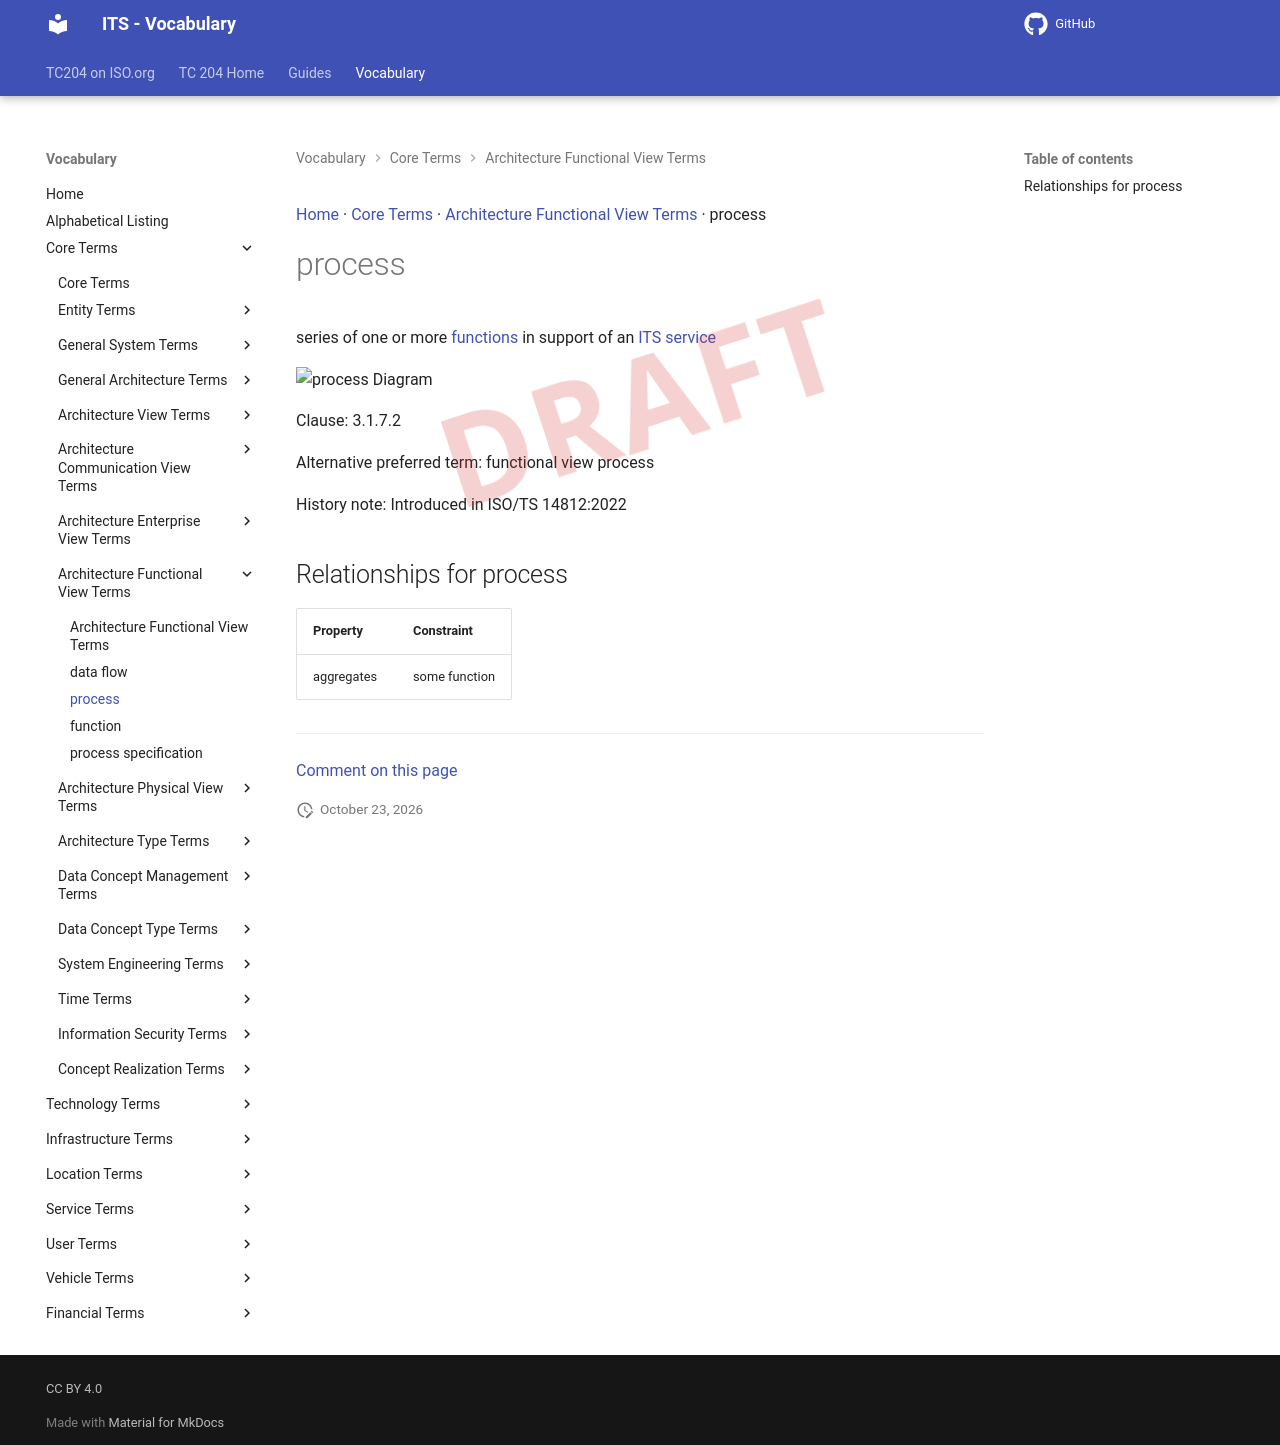

repository: ISO-TC204/iso14812 · page: v1.1.2-alpha.5/terms/process/index.html · generator: mkdocs

[Home](../index.md) · [Core Terms](groups/Core Terms.md) · [Architecture Functional View Terms](patterns/Architecture Functional View Terms.md) · process

# process

<div class="draft4-watermark" aria-hidden="true"></div>

<functional view> series of one or more [functions](function.md) in support of an [ITS service](ITS service.md)

<object type="image/svg+xml" data="../../diagrams/process.dot.svg">
    <img alt="process Diagram" src="../../diagrams/process.dot.png" /> <!-- Fallback for non-SVG browsers -->
</object>

Clause: 3.1.7.2

Alternative preferred term: functional view process

History note: Introduced in ISO/TS 14812:2022

## Relationships for process

| Property | Constraint |
| --- | --- |
| aggregates | some function |


---

[Comment on this page](https://github.com/ISO-TC204/iso14812/issues/new?template=page-feedback.yml&title=%5BPage+feedback%5D+process&page-title=process&page-path=terms%2Fprocess.md)
